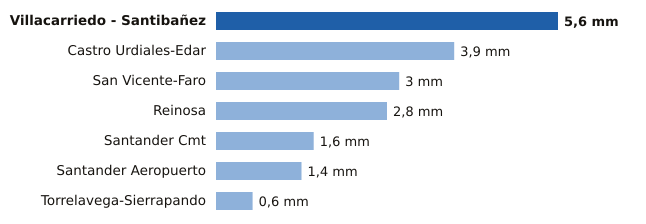

The data file committed next to this chart (first rows):
estacion, provincia, mm
Villacarriedo - Santibañez, Cantabria, 5.6
Castro Urdiales-Edar, Cantabria, 3.9
San Vicente-Faro, Cantabria, 3.0
Reinosa, Cantabria, 2.8
Santander Cmt, Cantabria, 1.6
Santander Aeropuerto, Cantabria, 1.4
Torrelavega-Sierrapando, Cantabria, 0.6
